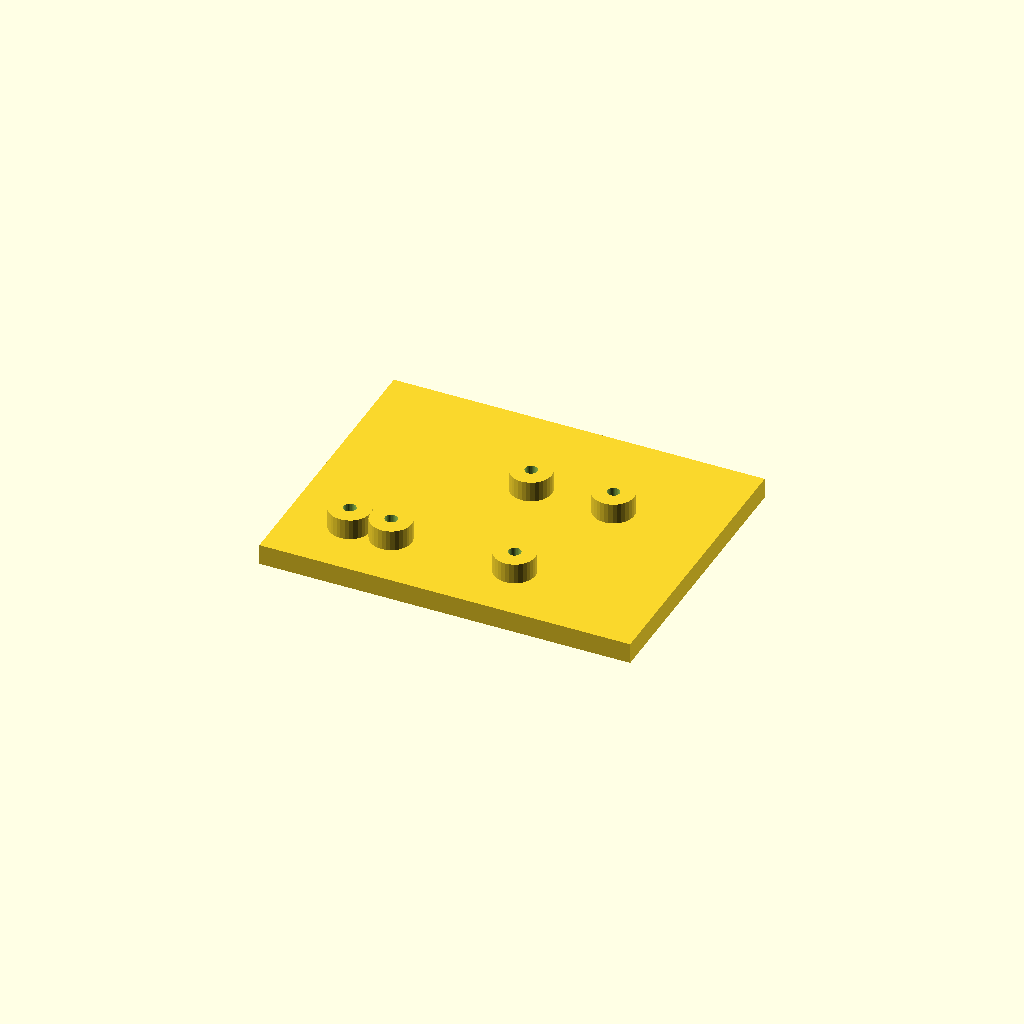
Cell 1: the model at its default parameters.
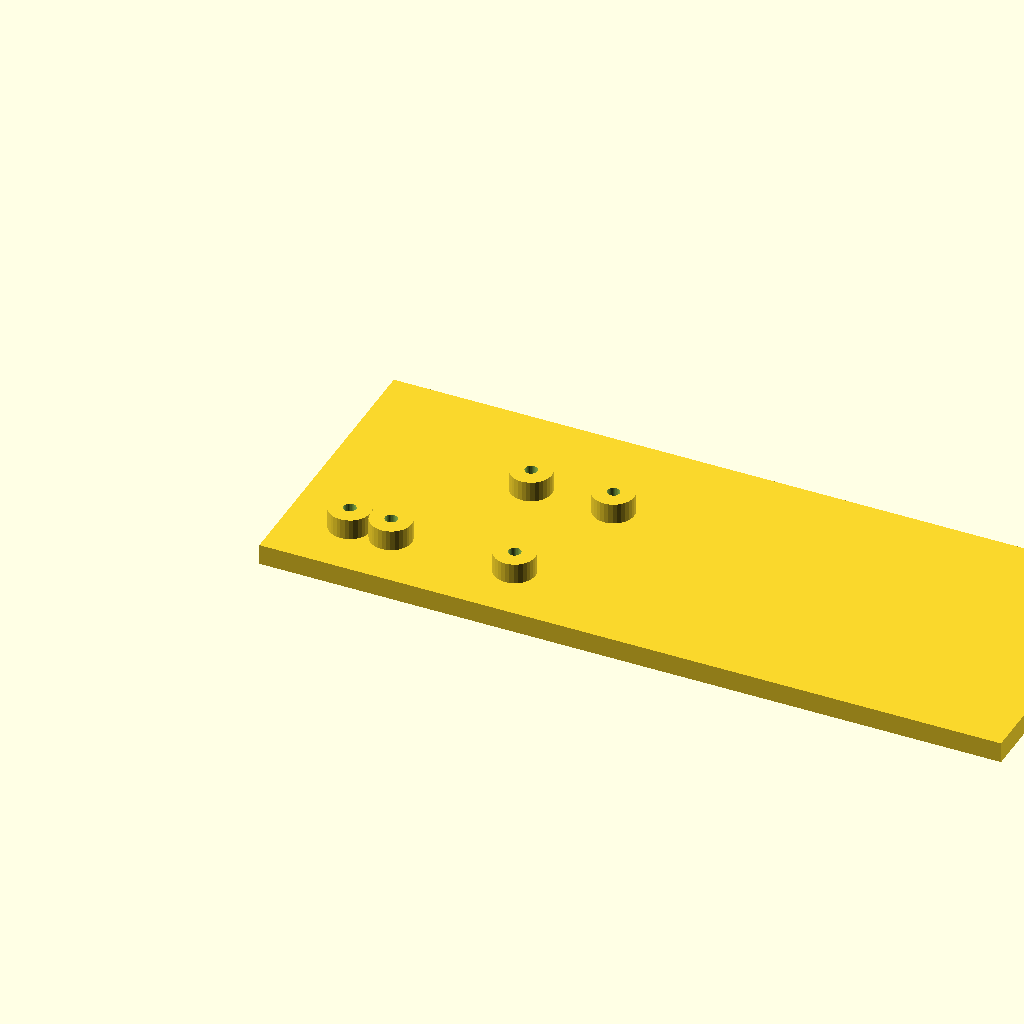
Cell 2: the same model with plate_l = 180.
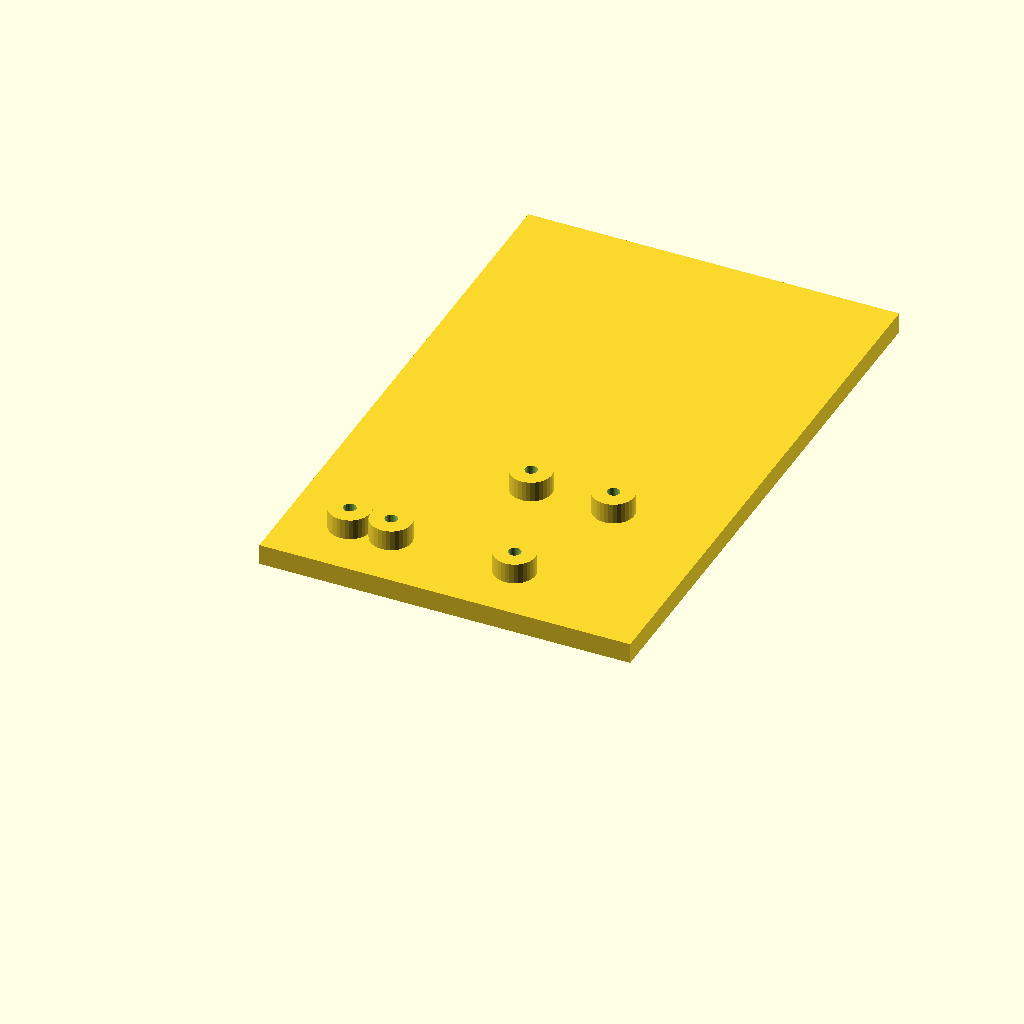
Cell 3: plate_w = 140 (everything else at default).
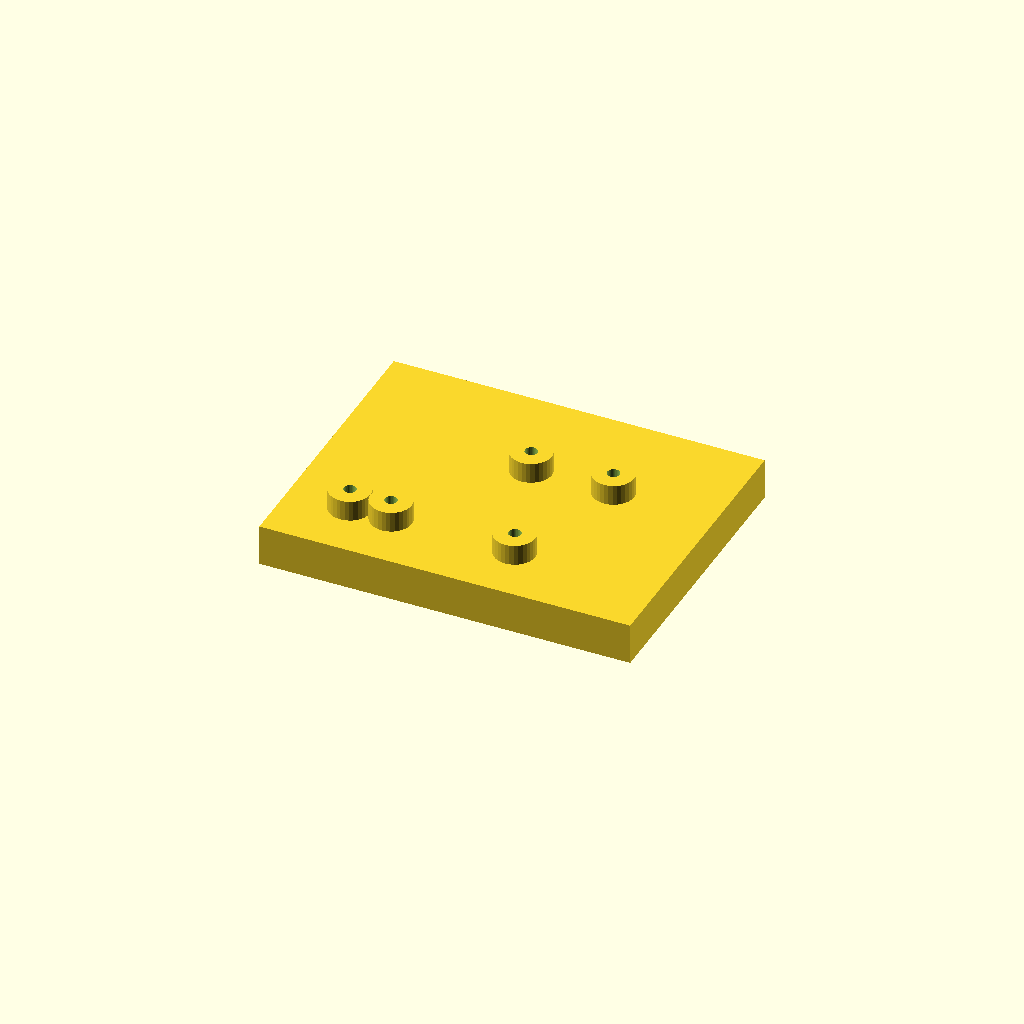
Cell 4: the same model with plate_t = 10.
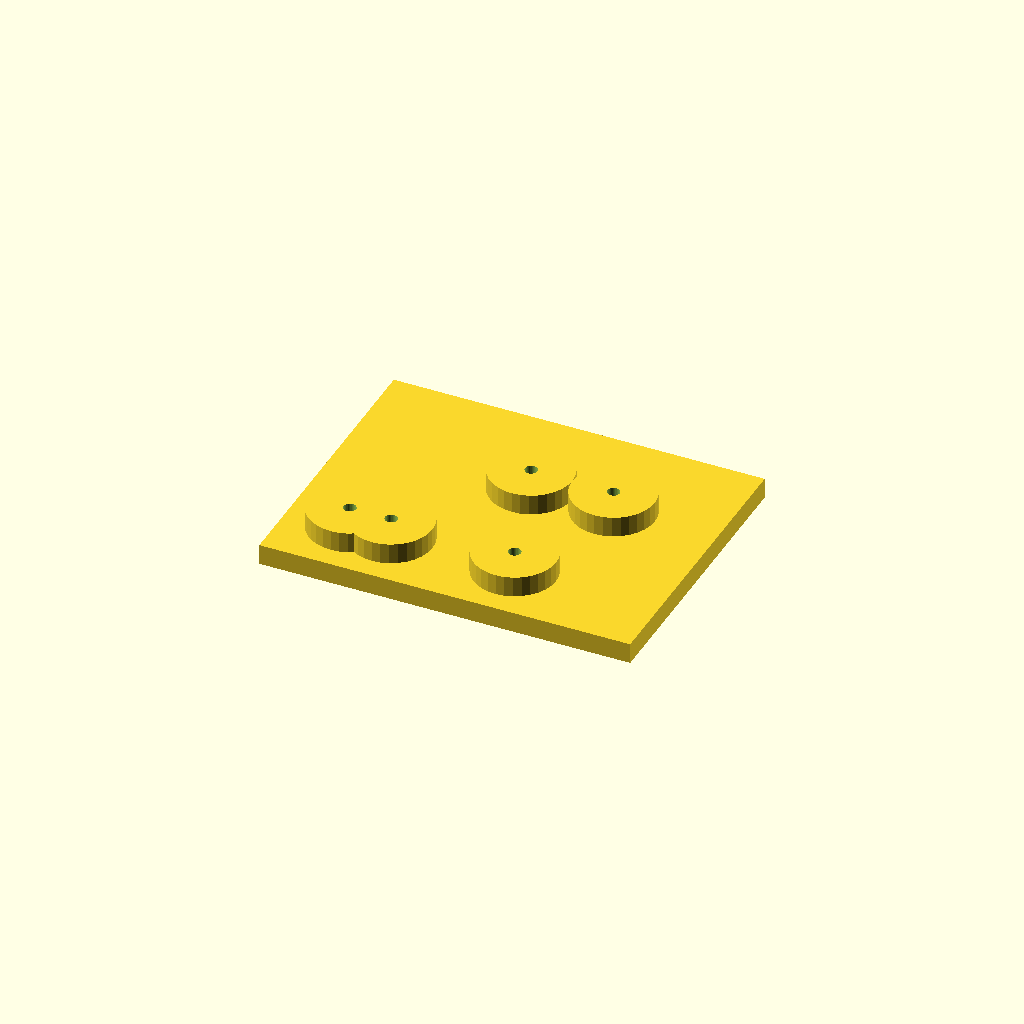
Cell 5 — boss_d set to 20, the other parameters unchanged.
All cells are drawn from one camera (rotation 55°, 0°, 25°, orthographic, colour scheme Cornfield), so only the parameter changes between them.
Source of the model, optional_data/data/scale1/hardlayouts/part_0037.scad:
$fn = 32;

// ----------------------------------------------------------------------
// Boss field: plate with bosses at given coordinates
// ----------------------------------------------------------------------

// --- parameters (mm) ---
plate_l = 90;             // plate length, X
plate_w = 70;             // plate width, Y
plate_t = 5;              // plate thickness, Z
boss_d = 10;              // boss diameter
boss_h = 5;               // boss height above the plate
bore_d = 3;               // boss bore
fit_tol = 0.1;            // tolerance for press fits, mm
free_tol = 0.3;           // tolerance for clearance fits, mm

total_h = plate_t + boss_h;  // overall height

difference() {
  union() {
    cube([plate_l, plate_w, plate_t]);
    translate([15, 15, plate_t]) cylinder(h = boss_h, d = boss_d);
    translate([25, 15, plate_t]) cylinder(h = boss_h, d = boss_d);
    translate([45, 45, plate_t]) cylinder(h = boss_h, d = boss_d);
    translate([55, 15, plate_t]) cylinder(h = boss_h, d = boss_d);
    translate([65, 45, plate_t]) cylinder(h = boss_h, d = boss_d);
  }
  translate([15, 15, -1]) cylinder(h = total_h + 2, d = bore_d);
  translate([25, 15, -1]) cylinder(h = total_h + 2, d = bore_d);
  translate([45, 45, -1]) cylinder(h = total_h + 2, d = bore_d);
  translate([55, 15, -1]) cylinder(h = total_h + 2, d = bore_d);
  translate([65, 45, -1]) cylinder(h = total_h + 2, d = bore_d);
}
Customizer parameters (derived from the source; name, type, default, range or options):
plate_l: number, default 90
plate_w: number, default 70
plate_t: number, default 5
boss_d: number, default 10
boss_h: number, default 5
bore_d: number, default 3
fit_tol: number, default 0.1
free_tol: number, default 0.3
